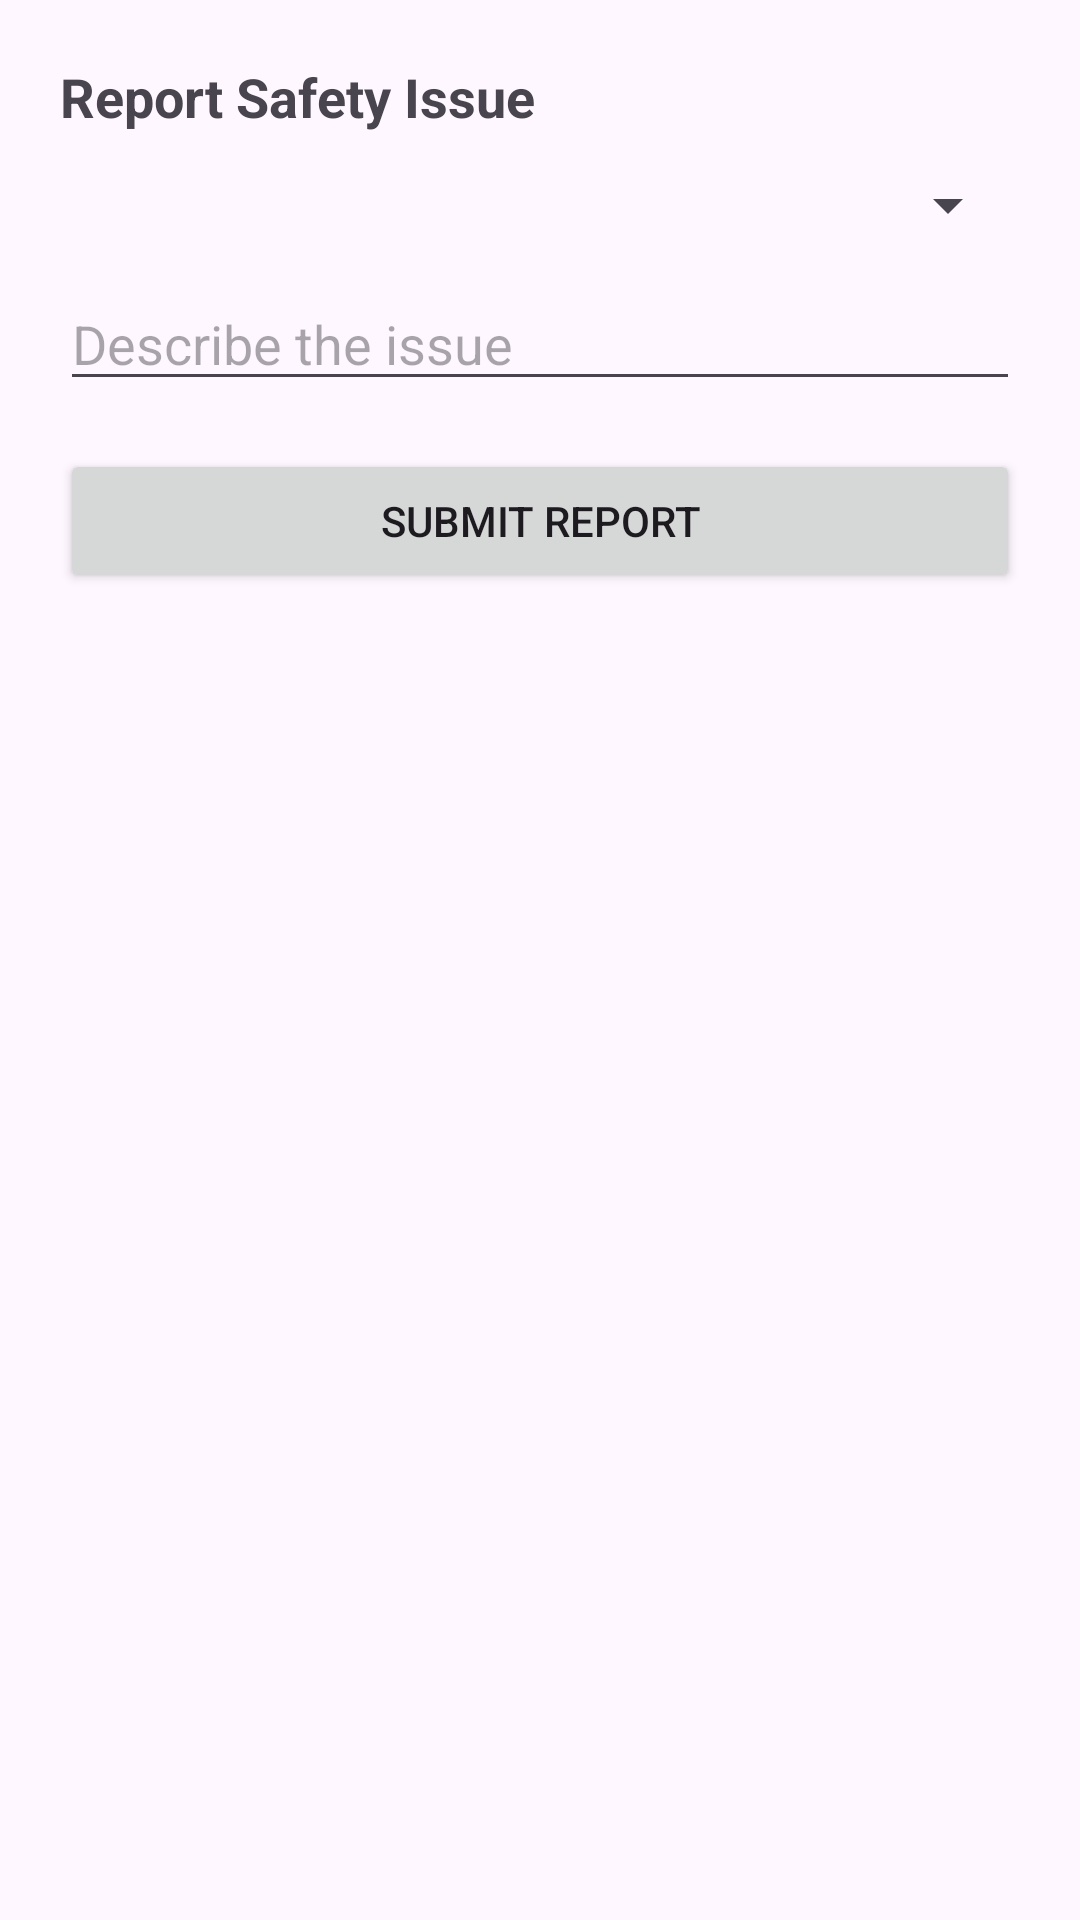

Reconstruct the res/layout file that produces this screen, plus the resources it refers to.
<!-- AndroidManifest.xml: application theme Theme.SafeRoutePlus -->
<!-- res/layout/dialog_report.xml -->
<?xml version="1.0" encoding="utf-8"?>
<LinearLayout xmlns:android="http://schemas.android.com/apk/res/android"
    android:orientation="vertical"
    android:padding="20dp"
    android:layout_width="match_parent"
    android:layout_height="wrap_content">

    <TextView
        android:text="Report Safety Issue"
        android:textSize="18sp"
        android:textStyle="bold"
        android:layout_width="wrap_content"
        android:layout_height="wrap_content"/>

    <Spinner
        android:id="@+id/issueSpinner"
        android:layout_width="match_parent"
        android:layout_height="wrap_content"
        android:layout_marginTop="12dp"/>

    <EditText
        android:id="@+id/descriptionInput"
        android:hint="Describe the issue"
        android:layout_width="match_parent"
        android:layout_height="wrap_content"
        android:layout_marginTop="12dp"/>

    <Button
        android:id="@+id/submitReport"
        android:text="Submit Report"
        android:layout_width="match_parent"
        android:layout_height="wrap_content"
        android:layout_marginTop="16dp"/>

</LinearLayout>
<!-- resources referenced by this layout -->
<resources>
  <style name="Theme.SafeRoutePlus" parent="Base.Theme.SafeRoutePlus" />
  <style name="Base.Theme.SafeRoutePlus" parent="Theme.Material3.DayNight.NoActionBar">
          
          
      </style>
</resources>
